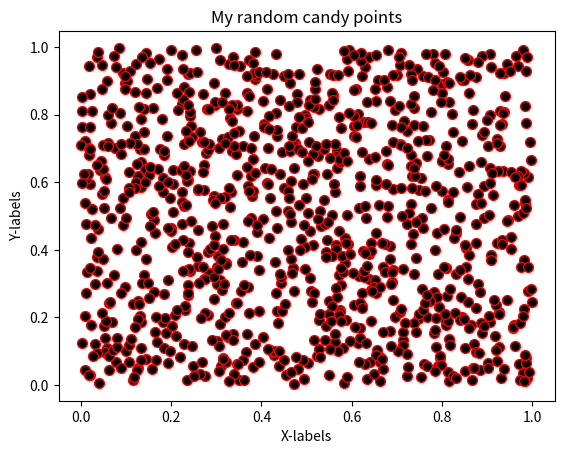

Python code for this plot:
#!/usr/bin/env python
# coding: utf-8

# ## Problem 1: Simple scatter plot using random 
# 
# We can generate random numbers using using a method `random.rand()` from the [NumPy package](https://numpy.org/). This example generates 10 random values:
# 
# ```
# import numpy as np
# random_numbers = np.random.rand(10)
# 
# ```
# 
# ### Part 1
# 
# Create an new data frame called `data` and add 1000 random numbers (`float`) into a new column `x` and another 1000 random numbers (`float`) into a new column `y`.

import numpy as np
import pandas as pd

# YOUR CODE HERE 1 to set data
x = np.random.rand(1000)
y = np.random.rand(1000)
data = pd.DataFrame()
data["x"] = x
data["y"] = y

# Check your random values
print(data.head())

# Check that you have the correct number of rows
assert len(data) == 1000, "There should be 1000 rows of data."


# ### Part 2
# 

# YOUR CODE HERE 2 to set colors
colors = np.random.rand(1000)

# This test print should print out 10 first numbers in the variable colors
print(colors[0:10])

# Check that the length matches
assert len(colors) == 1000, "There should be 1000 random numbers for colors"


# ### Part 3 
# 
# #### Part 3.1
# 
# Create a scatter plot of points with random colors
# 
# #### Part 3.2
# 
# #### Part 3.3
# 


# Plot a scatter plot
# YOUR CODE HERE 3
import matplotlib.pyplot as plt
plt.scatter(x,y,s=50,c='black',cmap='rainbow',edgecolor='red')

# Add labels and title
# YOUR CODE HERE 4
plt.title("My random candy points")
plt.xlabel("X-labels")
plt.ylabel("Y-labels")
plt.show()

# Save the plot as a png file:
outputfp = "my_first_plot.png"

# YOUR CODE HERE 5
plt.savefig(outputfp)

# This test print statement should print the output filename of your figure
print("Saved my first plot as:", outputfp)

#Check that the file exists (also go and open the file to check that everything is ok!)
import os

assert os.path.exists(outputfp), "Can't find the output image."


# Remember to commit your changes (including the image file) to your GitHub repo!
# 
# ### Done!
# 
# Now you can move to [problem 2](Exercise-7-problem-2.ipynb).
